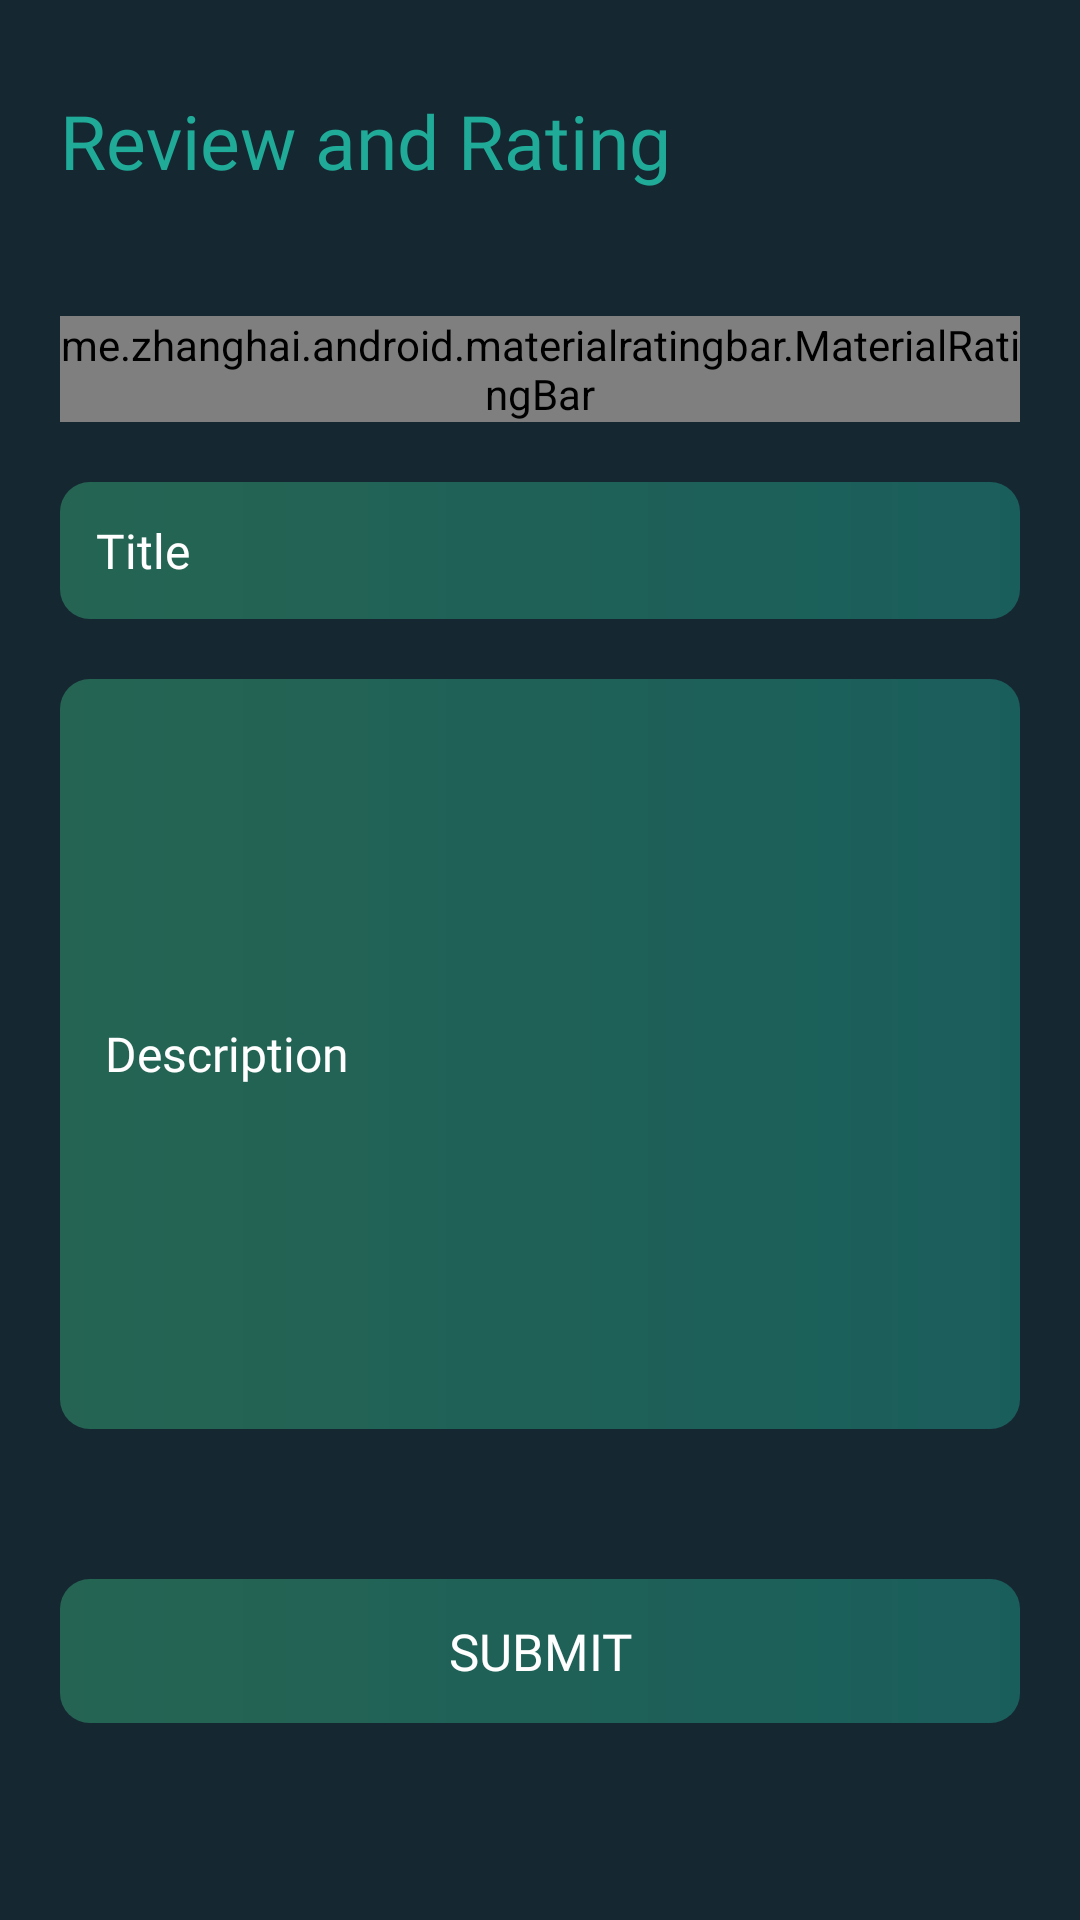

Reconstruct the res/layout file that produces this screen, plus the resources it refers to.
<!-- AndroidManifest.xml: application theme Base.Theme.EvChargingFinal -->
<!-- res/layout/activity_give_rating.xml -->
<?xml version="1.0" encoding="utf-8"?>
<LinearLayout xmlns:android="http://schemas.android.com/apk/res/android"
    xmlns:app="http://schemas.android.com/apk/res-auto"
    xmlns:tools="http://schemas.android.com/tools"
    android:layout_width="match_parent"
    android:layout_height="match_parent"
    android:background="@color/cl_black"
    android:orientation="vertical"
    android:padding="20dp"
    tools:context=".rating.GiveRatingActivity">

    <TextView
        android:layout_width="match_parent"
        android:layout_height="wrap_content"
        android:fontFamily="@font/poppins_semibold"
        android:paddingTop="10dp"
        android:text="Review and Rating"
        android:textColor="@color/cl_faint_green"
        android:textSize="25dp" />


    <RelativeLayout
        android:layout_width="match_parent"
        android:layout_height="wrap_content">

        <TextView
            android:id="@+id/tvName"
            android:layout_width="match_parent"
            android:layout_height="wrap_content"
            android:layout_alignParentLeft="true"
            android:fontFamily="@font/poppins_medium"
            android:textColor="@color/white"
            android:textSize="16sp" />

        <TextView
            android:id="@+id/tvDate"
            android:layout_width="match_parent"
            android:layout_height="wrap_content"
            android:layout_alignParentRight="true"
            android:fontFamily="@font/poppins_medium"
            android:gravity="right"
            android:textColor="@color/cl_green"
            android:textSize="14sp" />

    </RelativeLayout>

    <me.zhanghai.android.materialratingbar.MaterialRatingBar
        android:id="@+id/rat_bar_rating"
        style="@style/Widget.MaterialRatingBar.RatingBar"
        android:layout_width="wrap_content"
        android:layout_height="wrap_content"
        android:layout_gravity="center_horizontal"
        android:layout_marginTop="20dp"
        android:progressTint="#FFC107"
        app:mrb_fillBackgroundStars="true"
        app:mrb_progressBackgroundTint="@color/white" />

    <LinearLayout
        android:layout_width="match_parent"
        android:layout_height="wrap_content"
        android:layout_marginTop="20dp"
        android:orientation="vertical">

        <EditText
            android:id="@+id/etTitle"
            android:layout_width="match_parent"
            android:layout_height="wrap_content"
            android:background="@drawable/edittext_background"
            android:fontFamily="@font/poppins_medium"
            android:hint="Title"
            android:maxLines="1"
            android:padding="12dp"
            android:singleLine="true"
            android:textColor="@color/white"
            android:textColorHint="@color/white"
            android:textSize="16dp" />

        <EditText
            android:id="@+id/etDesc"
            android:layout_width="match_parent"
            android:layout_height="250dp"
            android:layout_marginTop="20dp"
            android:background="@drawable/edittext_background"
            android:fontFamily="@font/poppins_medium"
            android:hint="Description"
            android:padding="15dp"
            android:textColor="@color/white"
            android:textColorHint="@color/white"
            android:textSize="16dp" />

    </LinearLayout>

    <Button
        android:id="@+id/btnSubmit"
        android:layout_width="match_parent"
        android:layout_height="wrap_content"
        android:layout_marginTop="50dp"
        android:background="@drawable/edittext_background"
        android:backgroundTint="@null"
        android:fontFamily="@font/poppins_semibold"
        android:gravity="center"
        android:padding="10dp"
        android:text="SUBMIT"
        android:textAllCaps="false"
        android:textColor="@color/white"
        android:textSize="17dp" />

</LinearLayout>
<!-- resources referenced by this layout -->
<resources>
  <color name="cl_black">#152731</color>
  <color name="cl_faint_green">#20aa98</color>
  <color name="cl_green">#3fd18c</color>
  <color name="white">#FFFFFFFF</color>
  <!-- drawable edittext_background (drawable) -->
  <?xml version="1.0" encoding="utf-8"?>
  <shape xmlns:android="http://schemas.android.com/apk/res/android" android:shape="rectangle">
  
  
      <corners android:radius="10dp"/>
      <gradient android:startColor="#5C3FD18C" android:endColor="#6A20AA98"/>
  
  
  
  </shape>
  <style name="Base.Theme.EvChargingFinal" parent="Theme.AppCompat.NoActionBar">
              
              <item name="colorPrimary">@color/purple_500</item>
              <item name="colorPrimaryVariant">@color/purple_700</item>
              <item name="colorOnPrimary">@color/white</item>
              
              <item name="colorSecondary">@color/teal_200</item>
              <item name="colorSecondaryVariant">@color/teal_700</item>
              <item name="colorOnSecondary">@color/black</item>
              
              <item name="android:statusBarColor">?attr/colorPrimaryVariant</item>
              
          </style>
  <color name="purple_500">#152731</color>
  <color name="purple_700">#152731</color>
  <color name="teal_200">#FF03DAC5</color>
  <color name="teal_700">#FF018786</color>
  <color name="black">#FF000000</color>
</resources>
